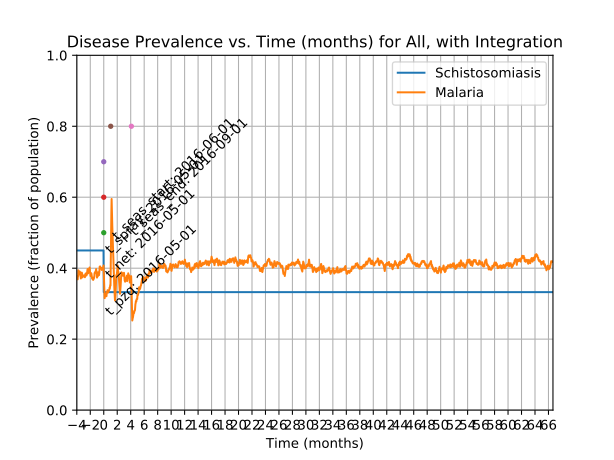

The data file committed next to this chart (first rows):
Prevalence of schistosomiasis by age gro…, , , , , , , Prevalence of malaria by age group vs. t…, , , , , , , Prevalence of coinfection by age group v…
Time (d), 0-4 y/o, 5-15 y/o, 16+ y/o, All, , , Time (d), 0-4 y/o, 5-15 y/o, 16+ y/o, All, , , Time (d), 0-4 y/o, 5-15 y/o, 16+ y/o, All
0, 0.4457, 0.4469, 0.4532, 0.45, , , 0, 0.07918, 0.07878, 0.08486, 0.082, , , 0, 0.03519, 0.04019, 0.04339, 0.041
1, 0.4457, 0.4469, 0.4532, 0.45, , , 1, 0.1701, 0.1624, 0.1668, 0.166, , , 1, 0.06158, 0.08039, 0.08004, 0.077
2, 0.4457, 0.4469, 0.4532, 0.45, , , 2, 0.2493, 0.2444, 0.2411, 0.2435, , , 2, 0.1026, 0.119, 0.1244, 0.119
3, 0.4457, 0.4469, 0.4532, 0.45, , , 3, 0.3255, 0.3103, 0.3057, 0.3105, , , 3, 0.1349, 0.1559, 0.1495, 0.149
4, 0.4457, 0.4469, 0.4532, 0.45, , , 4, 0.3783, 0.3553, 0.3664, 0.365, , , 4, 0.1701, 0.1752, 0.1784, 0.176
5, 0.4457, 0.4469, 0.4532, 0.45, , , 5, 0.3842, 0.3617, 0.3616, 0.3655, , , 5, 0.173, 0.1752, 0.1736, 0.174
6, 0.4457, 0.4469, 0.4532, 0.45, , , 6, 0.3871, 0.3714, 0.3664, 0.3715, , , 6, 0.1848, 0.1768, 0.1765, 0.178
7, 0.4457, 0.4469, 0.4532, 0.45, , , 7, 0.3783, 0.3617, 0.3713, 0.3695, , , 7, 0.1701, 0.164, 0.1659, 0.166
8, 0.4457, 0.4469, 0.4532, 0.45, , , 8, 0.3871, 0.365, 0.3693, 0.371, , , 8, 0.1701, 0.1672, 0.1601, 0.164
9, 0.4457, 0.4469, 0.4532, 0.45, , , 9, 0.4047, 0.381, 0.3597, 0.374, , , 9, 0.1701, 0.1688, 0.1514, 0.16
10, 0.4457, 0.4469, 0.4532, 0.45, , , 10, 0.3959, 0.3794, 0.3635, 0.374, , , 10, 0.176, 0.1624, 0.1475, 0.157
11, 0.4457, 0.4469, 0.4532, 0.45, , , 11, 0.3783, 0.3682, 0.3664, 0.369, , , 11, 0.1672, 0.1704, 0.1446, 0.1565
12, 0.4457, 0.4469, 0.4532, 0.45, , , 12, 0.3812, 0.3585, 0.3472, 0.3565, , , 12, 0.176, 0.164, 0.1389, 0.153
13, 0.4457, 0.4469, 0.4532, 0.45, , , 13, 0.3812, 0.3682, 0.3462, 0.359, , , 13, 0.176, 0.1656, 0.1408, 0.1545
14, 0.4457, 0.4469, 0.4532, 0.45, , , 14, 0.3607, 0.3633, 0.3346, 0.348, , , 14, 0.1642, 0.164, 0.1427, 0.153
15, 0.4457, 0.4469, 0.4532, 0.45, , , 15, 0.346, 0.3505, 0.3327, 0.3405, , , 15, 0.1496, 0.1624, 0.1437, 0.1505
16, 0.4457, 0.4469, 0.4532, 0.45, , , 16, 0.3314, 0.3424, 0.324, 0.331, , , 16, 0.1408, 0.1527, 0.1379, 0.143
17, 0.4457, 0.4469, 0.4532, 0.45, , , 17, 0.3079, 0.3441, 0.3153, 0.323, , , 17, 0.1378, 0.1495, 0.1311, 0.138
18, 0.4457, 0.4469, 0.4532, 0.45, , , 18, 0.2874, 0.3408, 0.3211, 0.3215, , , 18, 0.1202, 0.1447, 0.1321, 0.134
19, 0.4457, 0.4469, 0.4532, 0.45, , , 19, 0.2757, 0.3344, 0.3144, 0.314, , , 19, 0.1173, 0.1463, 0.135, 0.1355
20, 0.4457, 0.4469, 0.4532, 0.45, , , 20, 0.2845, 0.3312, 0.3202, 0.3175, , , 20, 0.1232, 0.1447, 0.1408, 0.139
21, 0.4457, 0.4469, 0.4532, 0.45, , , 21, 0.2757, 0.3296, 0.3269, 0.319, , , 21, 0.1085, 0.1318, 0.1456, 0.135
22, 0.4457, 0.4469, 0.4532, 0.45, , , 22, 0.2815, 0.3215, 0.3337, 0.321, , , 22, 0.1085, 0.1254, 0.1475, 0.134
23, 0.4457, 0.4469, 0.4532, 0.45, , , 23, 0.2962, 0.3232, 0.3414, 0.328, , , 23, 0.1114, 0.1318, 0.1543, 0.14
24, 0.4457, 0.4469, 0.4532, 0.45, , , 24, 0.3021, 0.3344, 0.3481, 0.336, , , 24, 0.1173, 0.135, 0.1562, 0.143
25, 0.4457, 0.4469, 0.4532, 0.45, , , 25, 0.3109, 0.3312, 0.3558, 0.3405, , , 25, 0.1202, 0.1318, 0.1572, 0.143
26, 0.4457, 0.4469, 0.4532, 0.45, , , 26, 0.3314, 0.3505, 0.3539, 0.349, , , 26, 0.129, 0.1447, 0.1572, 0.1485
27, 0.4457, 0.4469, 0.4532, 0.45, , , 27, 0.3314, 0.3537, 0.3539, 0.35, , , 27, 0.1232, 0.1511, 0.163, 0.1525
28, 0.4457, 0.4469, 0.4532, 0.45, , , 28, 0.3636, 0.3585, 0.3713, 0.366, , , 28, 0.1378, 0.1511, 0.1736, 0.1605
29, 0.4457, 0.4469, 0.4532, 0.45, , , 29, 0.3724, 0.3617, 0.3819, 0.374, , , 29, 0.1466, 0.1495, 0.1832, 0.1665
30, 0.4457, 0.4469, 0.4532, 0.45, , , 30, 0.3783, 0.3569, 0.3925, 0.379, , , 30, 0.1496, 0.1527, 0.1832, 0.168
31, 0.4457, 0.4469, 0.4532, 0.45, , , 31, 0.3783, 0.365, 0.3905, 0.3805, , , 31, 0.1525, 0.1576, 0.1803, 0.1685
32, 0.4457, 0.4469, 0.4532, 0.45, , , 32, 0.4076, 0.3778, 0.3992, 0.394, , , 32, 0.176, 0.1656, 0.188, 0.179
33, 0.4457, 0.4469, 0.4532, 0.45, , , 33, 0.3842, 0.3794, 0.3963, 0.389, , , 33, 0.173, 0.1672, 0.188, 0.179
34, 0.4457, 0.4469, 0.4532, 0.45, , , 34, 0.393, 0.3875, 0.4041, 0.397, , , 34, 0.173, 0.1688, 0.1851, 0.178
35, 0.4457, 0.4469, 0.4532, 0.45, , , 35, 0.393, 0.3907, 0.4031, 0.3975, , , 35, 0.1789, 0.172, 0.1871, 0.181
36, 0.4457, 0.4469, 0.4532, 0.45, , , 36, 0.39, 0.3746, 0.4002, 0.3905, , , 36, 0.1818, 0.1592, 0.1861, 0.177
37, 0.4457, 0.4469, 0.4532, 0.45, , , 37, 0.3548, 0.3859, 0.3877, 0.3815, , , 37, 0.1584, 0.1656, 0.1803, 0.172
38, 0.4457, 0.4469, 0.4532, 0.45, , , 38, 0.3636, 0.3794, 0.3877, 0.381, , , 38, 0.1584, 0.1576, 0.1755, 0.167
39, 0.4457, 0.4469, 0.4532, 0.45, , , 39, 0.3783, 0.3682, 0.3944, 0.3835, , , 39, 0.1642, 0.1543, 0.1813, 0.17
40, 0.4457, 0.4469, 0.4532, 0.45, , , 40, 0.3724, 0.3714, 0.3848, 0.3785, , , 40, 0.1554, 0.1463, 0.1774, 0.164
41, 0.4457, 0.4469, 0.4532, 0.45, , , 41, 0.3724, 0.3826, 0.3819, 0.3805, , , 41, 0.1525, 0.1511, 0.1745, 0.1635
42, 0.4457, 0.4469, 0.4532, 0.45, , , 42, 0.3871, 0.3875, 0.379, 0.383, , , 42, 0.1672, 0.1527, 0.1755, 0.167
43, 0.4457, 0.4469, 0.4532, 0.45, , , 43, 0.3842, 0.3875, 0.3645, 0.375, , , 43, 0.1701, 0.1672, 0.1726, 0.1705
44, 0.4457, 0.4469, 0.4532, 0.45, , , 44, 0.3754, 0.3971, 0.3713, 0.38, , , 44, 0.1584, 0.1736, 0.1716, 0.17
45, 0.4457, 0.4469, 0.4532, 0.45, , , 45, 0.39, 0.3891, 0.3616, 0.375, , , 45, 0.1789, 0.172, 0.1678, 0.171
46, 0.4457, 0.4469, 0.4532, 0.45, , , 46, 0.3871, 0.3859, 0.3626, 0.374, , , 46, 0.1848, 0.1688, 0.1688, 0.1715
47, 0.4457, 0.4469, 0.4532, 0.45, , , 47, 0.3988, 0.381, 0.3568, 0.3715, , , 47, 0.1818, 0.1736, 0.1639, 0.17
48, 0.4457, 0.4469, 0.4532, 0.45, , , 48, 0.4106, 0.3698, 0.3684, 0.376, , , 48, 0.1906, 0.1608, 0.1716, 0.1715
49, 0.4457, 0.4469, 0.4532, 0.45, , , 49, 0.3959, 0.3617, 0.3664, 0.37, , , 49, 0.176, 0.1592, 0.1688, 0.167
50, 0.4457, 0.4469, 0.4532, 0.45, , , 50, 0.393, 0.3682, 0.3684, 0.3725, , , 50, 0.1672, 0.1592, 0.1716, 0.167
51, 0.4457, 0.4469, 0.4532, 0.45, , , 51, 0.4076, 0.365, 0.3645, 0.372, , , 51, 0.1789, 0.1511, 0.1668, 0.164
52, 0.4457, 0.4469, 0.4532, 0.45, , , 52, 0.3959, 0.3617, 0.3664, 0.37, , , 52, 0.1789, 0.1511, 0.1688, 0.165
53, 0.4457, 0.4469, 0.4532, 0.45, , , 53, 0.3871, 0.3682, 0.3645, 0.3695, , , 53, 0.1701, 0.164, 0.1688, 0.1675
54, 0.4457, 0.4469, 0.4532, 0.45, , , 54, 0.3812, 0.3553, 0.3684, 0.3665, , , 54, 0.173, 0.1511, 0.1726, 0.166
55, 0.4457, 0.4469, 0.4532, 0.45, , , 55, 0.39, 0.3601, 0.3635, 0.367, , , 55, 0.1877, 0.1527, 0.1707, 0.168
56, 0.4457, 0.4469, 0.4532, 0.45, , , 56, 0.3812, 0.3553, 0.3645, 0.3645, , , 56, 0.1818, 0.1463, 0.1707, 0.165
57, 0.4457, 0.4469, 0.4532, 0.45, , , 57, 0.3812, 0.3553, 0.3703, 0.3675, , , 57, 0.1789, 0.1495, 0.1697, 0.165
58, 0.4457, 0.4469, 0.4532, 0.45, , , 58, 0.3959, 0.3585, 0.377, 0.3745, , , 58, 0.1789, 0.1479, 0.1697, 0.1645
... 2,306 more rows
